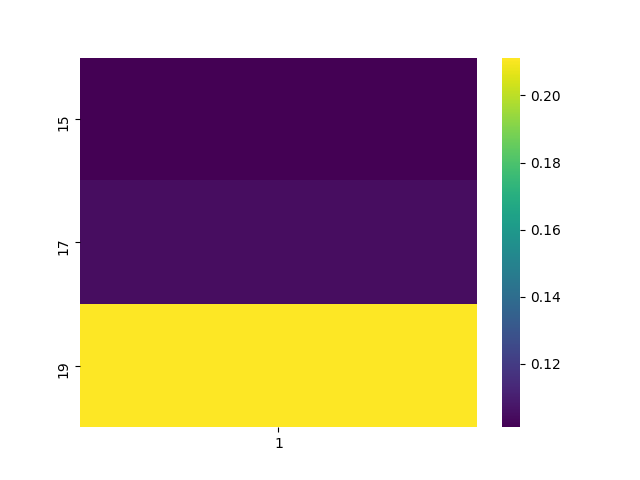

Source data for this figure (header and first rows):
, 1
15, 0.101
17, 0.1046
19, 0.2113
